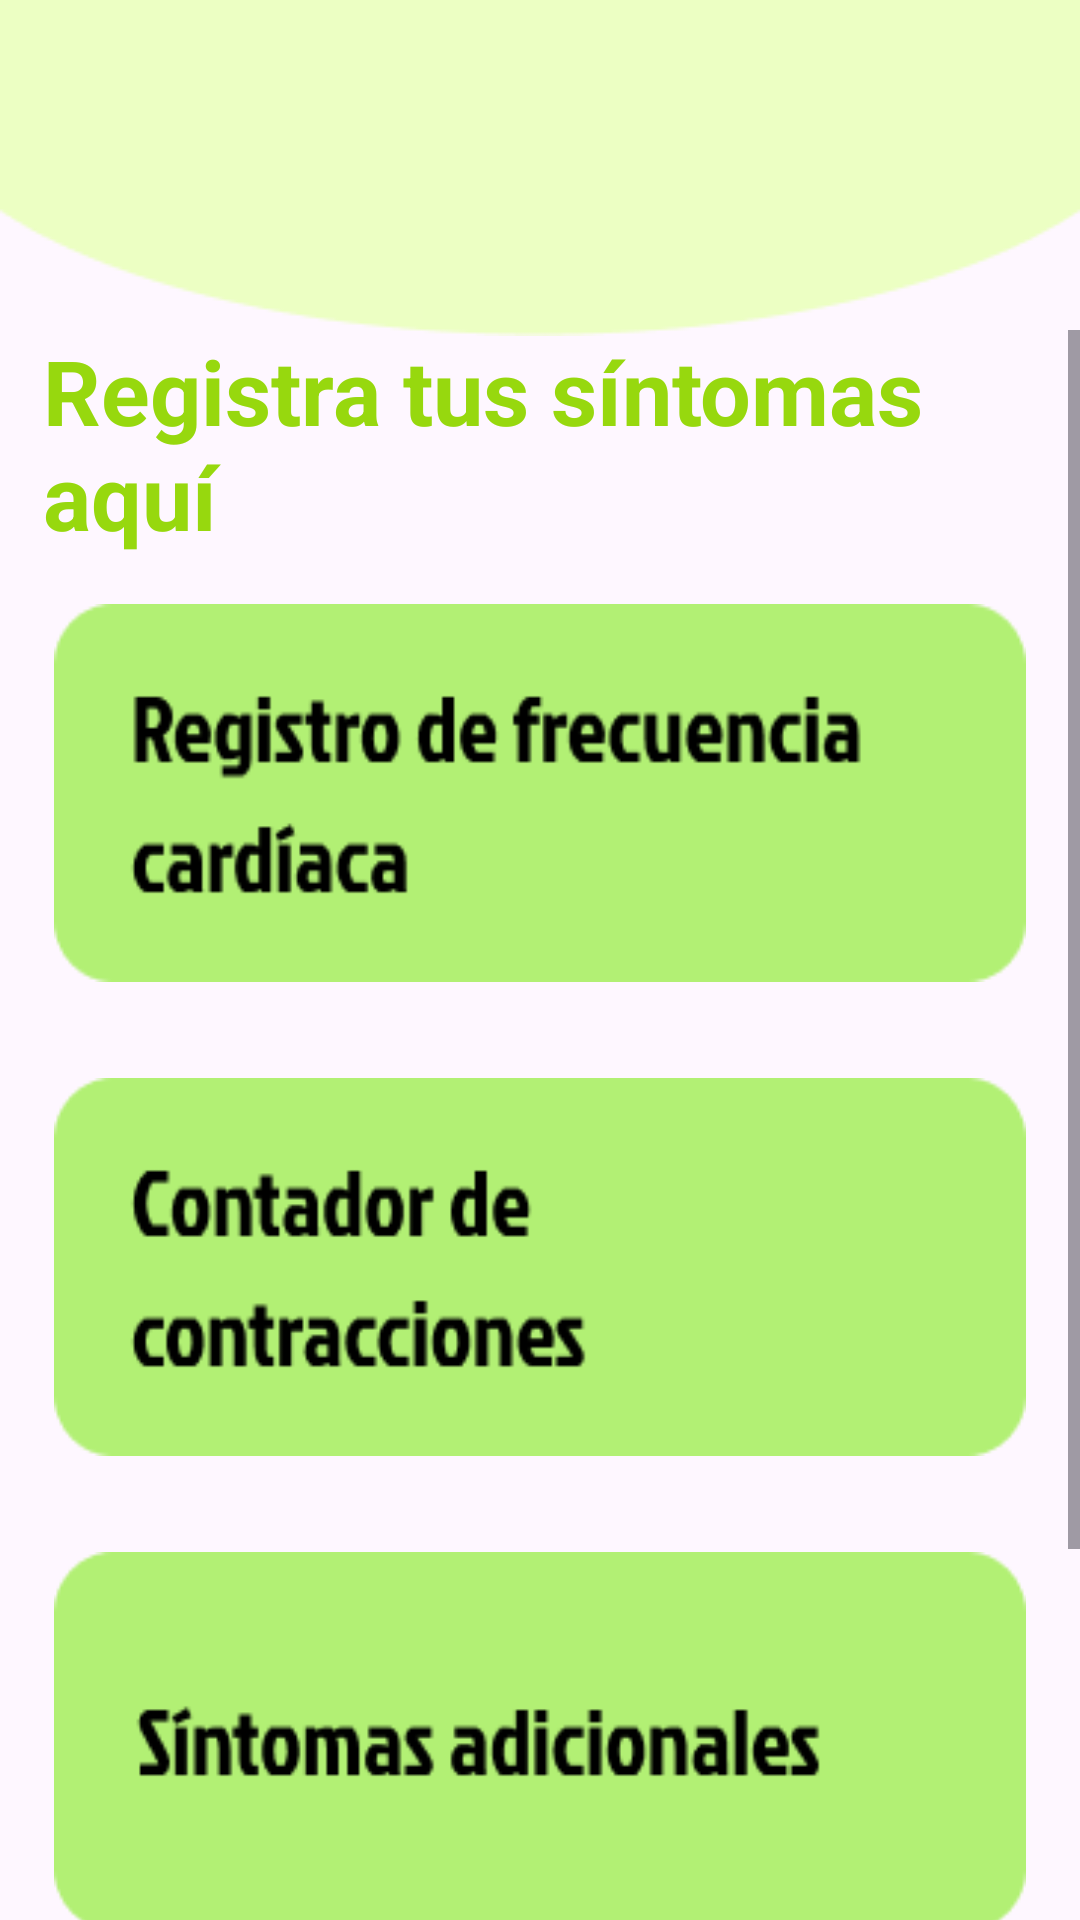

The Android layout XML behind this screen, and the referenced resources:
<!-- AndroidManifest.xml: application theme Theme.Mommy_and_My -->
<!-- res/layout/fragment_control.xml -->
<?xml version="1.0" encoding="utf-8"?>
<FrameLayout xmlns:android="http://schemas.android.com/apk/res/android"
    xmlns:tools="http://schemas.android.com/tools"
    android:layout_width="match_parent"
    android:layout_height="match_parent"
    xmlns:app="http://schemas.android.com/apk/res-auto"
    tools:context=".ControlFragment">

    <ImageView
        android:id="@+id/elipseprev"
        android:layout_width="match_parent"
        android:layout_height="wrap_content"
        android:background="@drawable/ellipsecontrol"
        tools:ignore="ContentDescription" />

    <ScrollView
        android:layout_width="match_parent"
        android:layout_height="wrap_content"
        android:layout_marginTop="110dp">

        <androidx.constraintlayout.widget.ConstraintLayout
            android:layout_height="wrap_content"
            android:layout_width="match_parent"
            android:id="@+id/contenedor_control">


            <TextView
                android:id="@+id/textprev"
                android:layout_width="0dp"
                android:layout_height="wrap_content"
                android:text="@string/titcontrol"
                android:textColor="@color/verdetitulo"
                android:textSize="30sp"
                android:textStyle="bold"
                app:layout_constraintEnd_toEndOf="parent"
                app:layout_constraintHorizontal_bias="0.4"
                app:layout_constraintStart_toStartOf="parent"
                app:layout_constraintWidth_percent="0.9"
                tools:ignore="MissingConstraints"
                tools:layout_editor_absoluteY="0dp" />

            <include
                android:id="@+id/preguntas"
                layout="@layout/item_control"
                android:layout_height="wrap_content"
                android:layout_width="match_parent"
                app:layout_constraintEnd_toEndOf="parent"
                app:layout_constraintStart_toStartOf="parent"
                app:layout_constraintTop_toBottomOf="@id/textprev"
                android:layout_marginTop="16dp"/>





        </androidx.constraintlayout.widget.ConstraintLayout>

    </ScrollView>


</FrameLayout>
<!-- res/layout/item_control.xml (included above) -->
<?xml version="1.0" encoding="utf-8"?>
<androidx.constraintlayout.widget.ConstraintLayout xmlns:android="http://schemas.android.com/apk/res/android"
    android:layout_width="match_parent"
    android:layout_height="match_parent"
    xmlns:tools="http://schemas.android.com/tools"
    xmlns:app="http://schemas.android.com/apk/res-auto">

    <ImageButton
        android:id="@+id/botonitem1"
        android:layout_width="0dp"
        android:layout_height="0dp"
        android:background="@drawable/item1c"
        android:text="@string/itemcontrol1"
        android:layout_marginTop="32sp"
        app:layout_constraintStart_toStartOf="parent"
        android:contentDescription="@string/itemcontrol1"
        app:layout_constraintEnd_toEndOf="parent"
        app:layout_constraintWidth_percent="0.9"
        app:layout_constraintHeight_percent="0.21"
        tools:ignore="MissingConstraints" />

    <ImageButton
        android:id="@+id/botonitem2"
        android:layout_width="0dp"
        android:layout_height="0dp"
        android:background="@drawable/item2c"
        android:layout_marginTop="32sp"
        android:text="@string/itemcontrol2"
        app:layout_constraintStart_toStartOf="parent"
        android:contentDescription="@string/itemcontrol2"
        app:layout_constraintEnd_toEndOf="parent"
        app:layout_constraintTop_toBottomOf="@id/botonitem1"
        app:layout_constraintWidth_percent="0.9"
        app:layout_constraintHeight_percent="0.21"
        tools:ignore="MissingConstraints" />

    <ImageButton
        android:id="@+id/botonitem3"
        android:layout_width="0dp"
        android:layout_height="0dp"
        android:background="@drawable/item3c"
        android:layout_marginTop="32sp"
        android:text="@string/itemcontrol2"
        app:layout_constraintStart_toStartOf="parent"
        android:contentDescription="@string/itemcontrol2"
        app:layout_constraintEnd_toEndOf="parent"
        app:layout_constraintTop_toBottomOf="@id/botonitem2"
        app:layout_constraintWidth_percent="0.9"
        app:layout_constraintHeight_percent="0.21"
        tools:ignore="MissingConstraints" />

    <ImageButton
        android:id="@+id/botonitem4"
        android:layout_width="0dp"
        android:layout_height="0dp"
        android:background="@drawable/item4c"
        android:layout_marginTop="32sp"
        android:text="@string/itemcontrol4"
        app:layout_constraintStart_toStartOf="parent"
        android:contentDescription="@string/itemcontrol4"
        app:layout_constraintEnd_toEndOf="parent"
        app:layout_constraintTop_toBottomOf="@id/botonitem3"
        app:layout_constraintWidth_percent="0.9"
        app:layout_constraintHeight_percent="0.21"
        tools:ignore="MissingConstraints" />


</androidx.constraintlayout.widget.ConstraintLayout>
<!-- resources referenced by this layout -->
<resources>
  <color name="verdetitulo">#97D80E</color>
  <!-- drawable ellipsecontrol: png bitmap (drawable, 1630 bytes) -->
  <!-- drawable item1c: png bitmap (drawable, 4791 bytes) -->
  <!-- drawable item2c: png bitmap (drawable, 4512 bytes) -->
  <!-- drawable item3c: png bitmap (drawable, 3646 bytes) -->
  <!-- drawable item4c: png bitmap (drawable, 3503 bytes) -->
  <string name="itemcontrol1">Registro de frecuencia \ncardíaca</string>
  <string name="itemcontrol2">Contador de \ncontracciones</string>
  <string name="itemcontrol4">Cambios corporales</string>
  <string name="titcontrol">Registra tus síntomas aquí</string>
  <style name="Theme.Mommy_and_My" parent="Base.Theme.Mommy_and_My" />
  <style name="Base.Theme.Mommy_and_My" parent="Theme.Material3.DayNight.NoActionBar">
          
          
          <item name="colorPrimaryVariant">@color/celestePastel</item>
          <item name="android:statusBarColor">@color/moradoPastel</item>
      </style>
  <color name="celestePastel">#D4F9FF</color>
  <color name="moradoPastel">#F3DDF6</color>
</resources>
